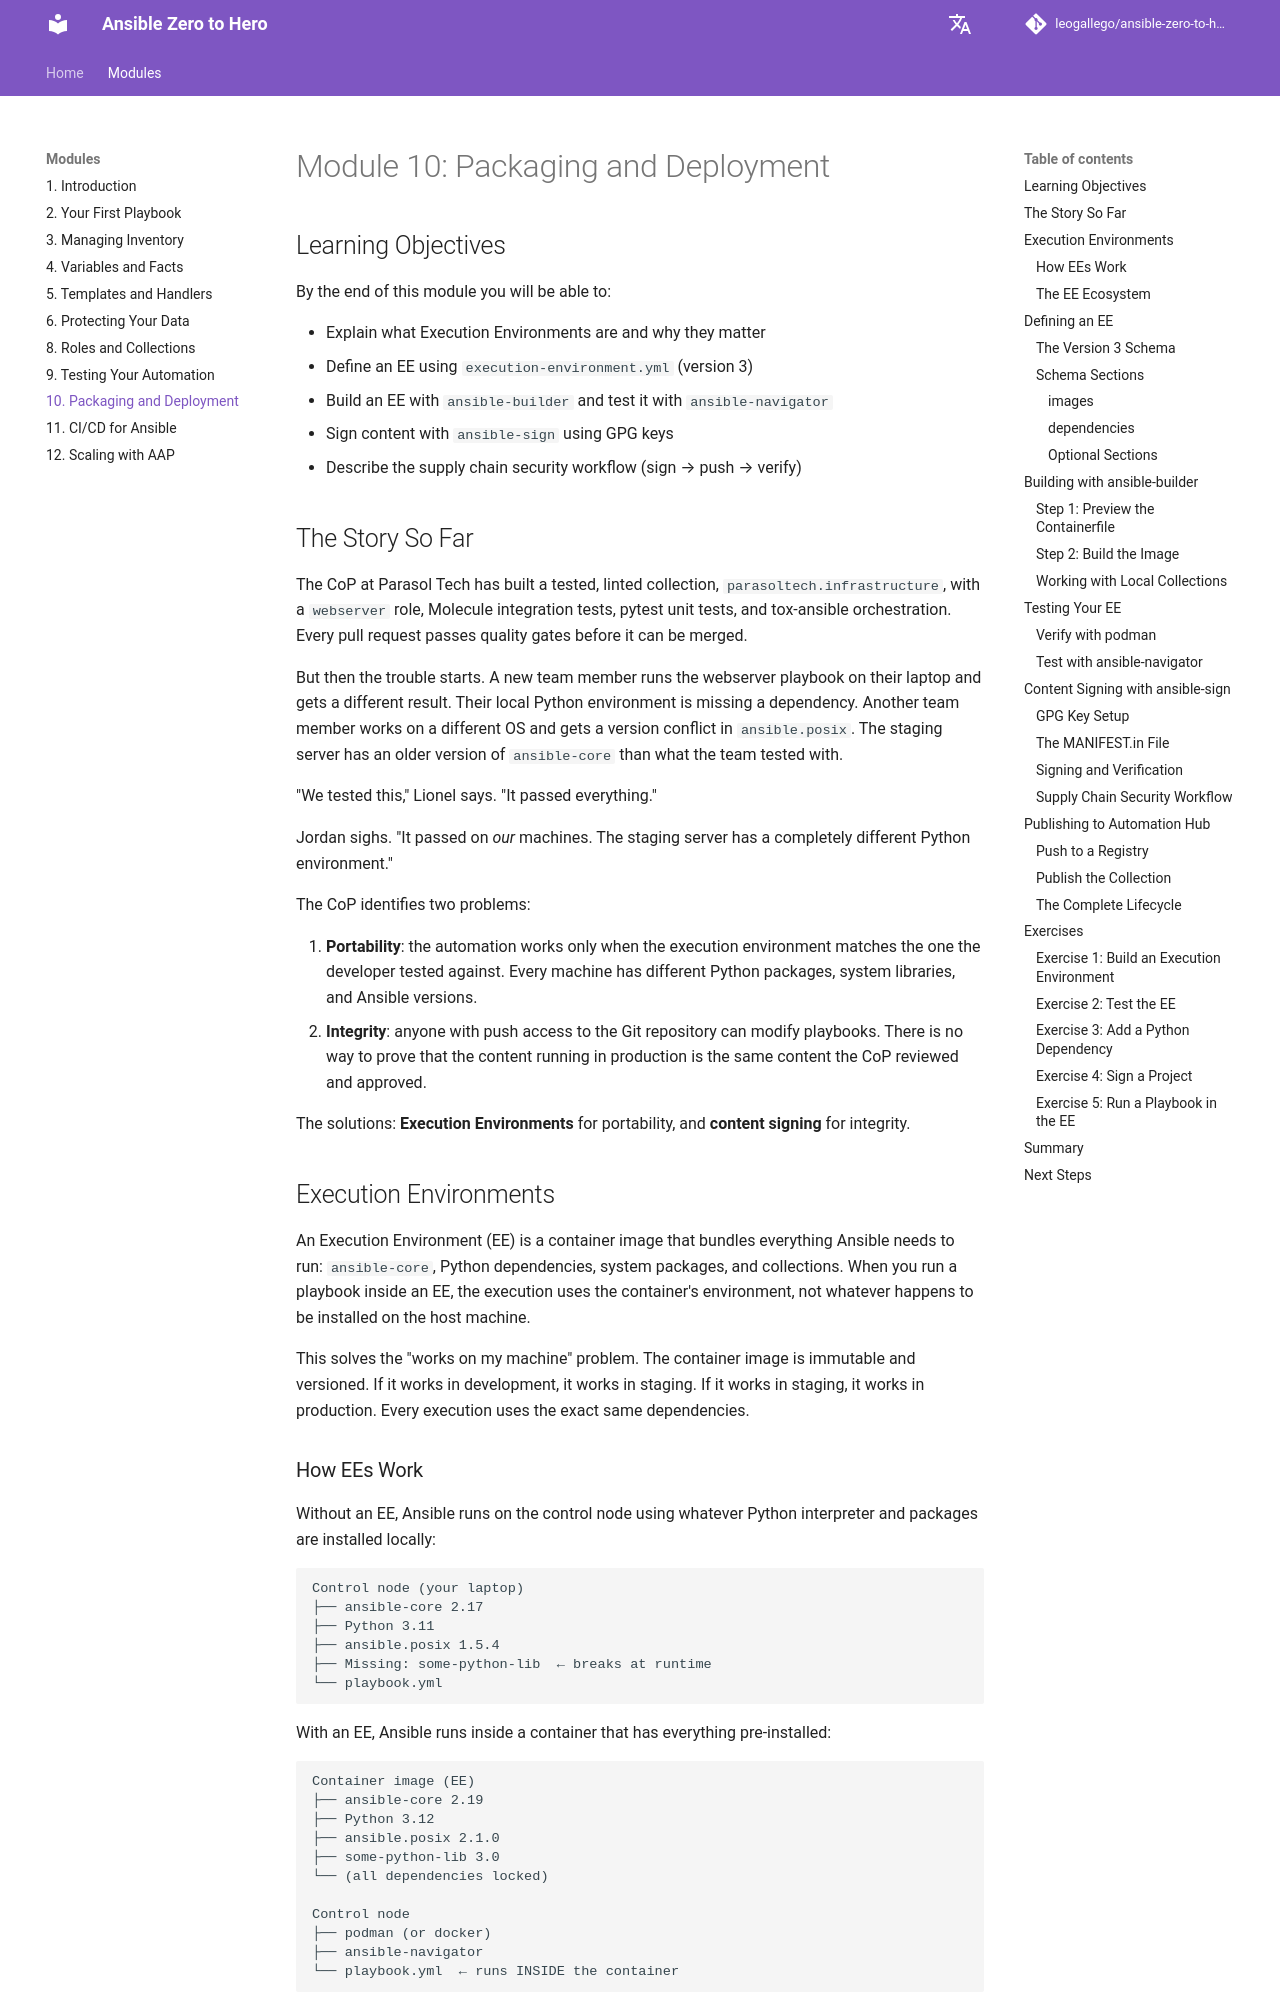

repository: leogallego/ansible-zero-to-hero · page: modules/10-packaging-and-deployment/index.html · generator: mkdocs

# Module 10: Packaging and Deployment

## Learning Objectives

By the end of this module you will be able to:

- Explain what Execution Environments are and why they matter
- Define an EE using `execution-environment.yml` (version 3)
- Build an EE with `ansible-builder` and test it with `ansible-navigator`
- Sign content with `ansible-sign` using GPG keys
- Describe the supply chain security workflow (sign → push → verify)

## The Story So Far

The CoP at Parasol Tech has built a tested, linted collection, `parasoltech.infrastructure`, with a `webserver` role, Molecule integration tests, pytest unit tests, and tox-ansible orchestration. Every pull request passes quality gates before it can be merged.

But then the trouble starts. A new team member runs the webserver playbook on their laptop and gets a different result. Their local Python environment is missing a dependency. Another team member works on a different OS and gets a version conflict in `ansible.posix`. The staging server has an older version of `ansible-core` than what the team tested with.

"We tested this," Lionel says. "It passed everything."

Jordan sighs. "It passed on *our* machines. The staging server has a completely different Python environment."

The CoP identifies two problems:

1. **Portability**: the automation works only when the execution environment matches the one the developer tested against. Every machine has different Python packages, system libraries, and Ansible versions.
2. **Integrity**: anyone with push access to the Git repository can modify playbooks. There is no way to prove that the content running in production is the same content the CoP reviewed and approved.

The solutions: **Execution Environments** for portability, and **content signing** for integrity.

## Execution Environments

An Execution Environment (EE) is a container image that bundles everything Ansible needs to run: `ansible-core`, Python dependencies, system packages, and collections. When you run a playbook inside an EE, the execution uses the container's environment, not whatever happens to be installed on the host machine.

This solves the "works on my machine" problem. The container image is immutable and versioned. If it works in development, it works in staging. If it works in staging, it works in production. Every execution uses the exact same dependencies.
